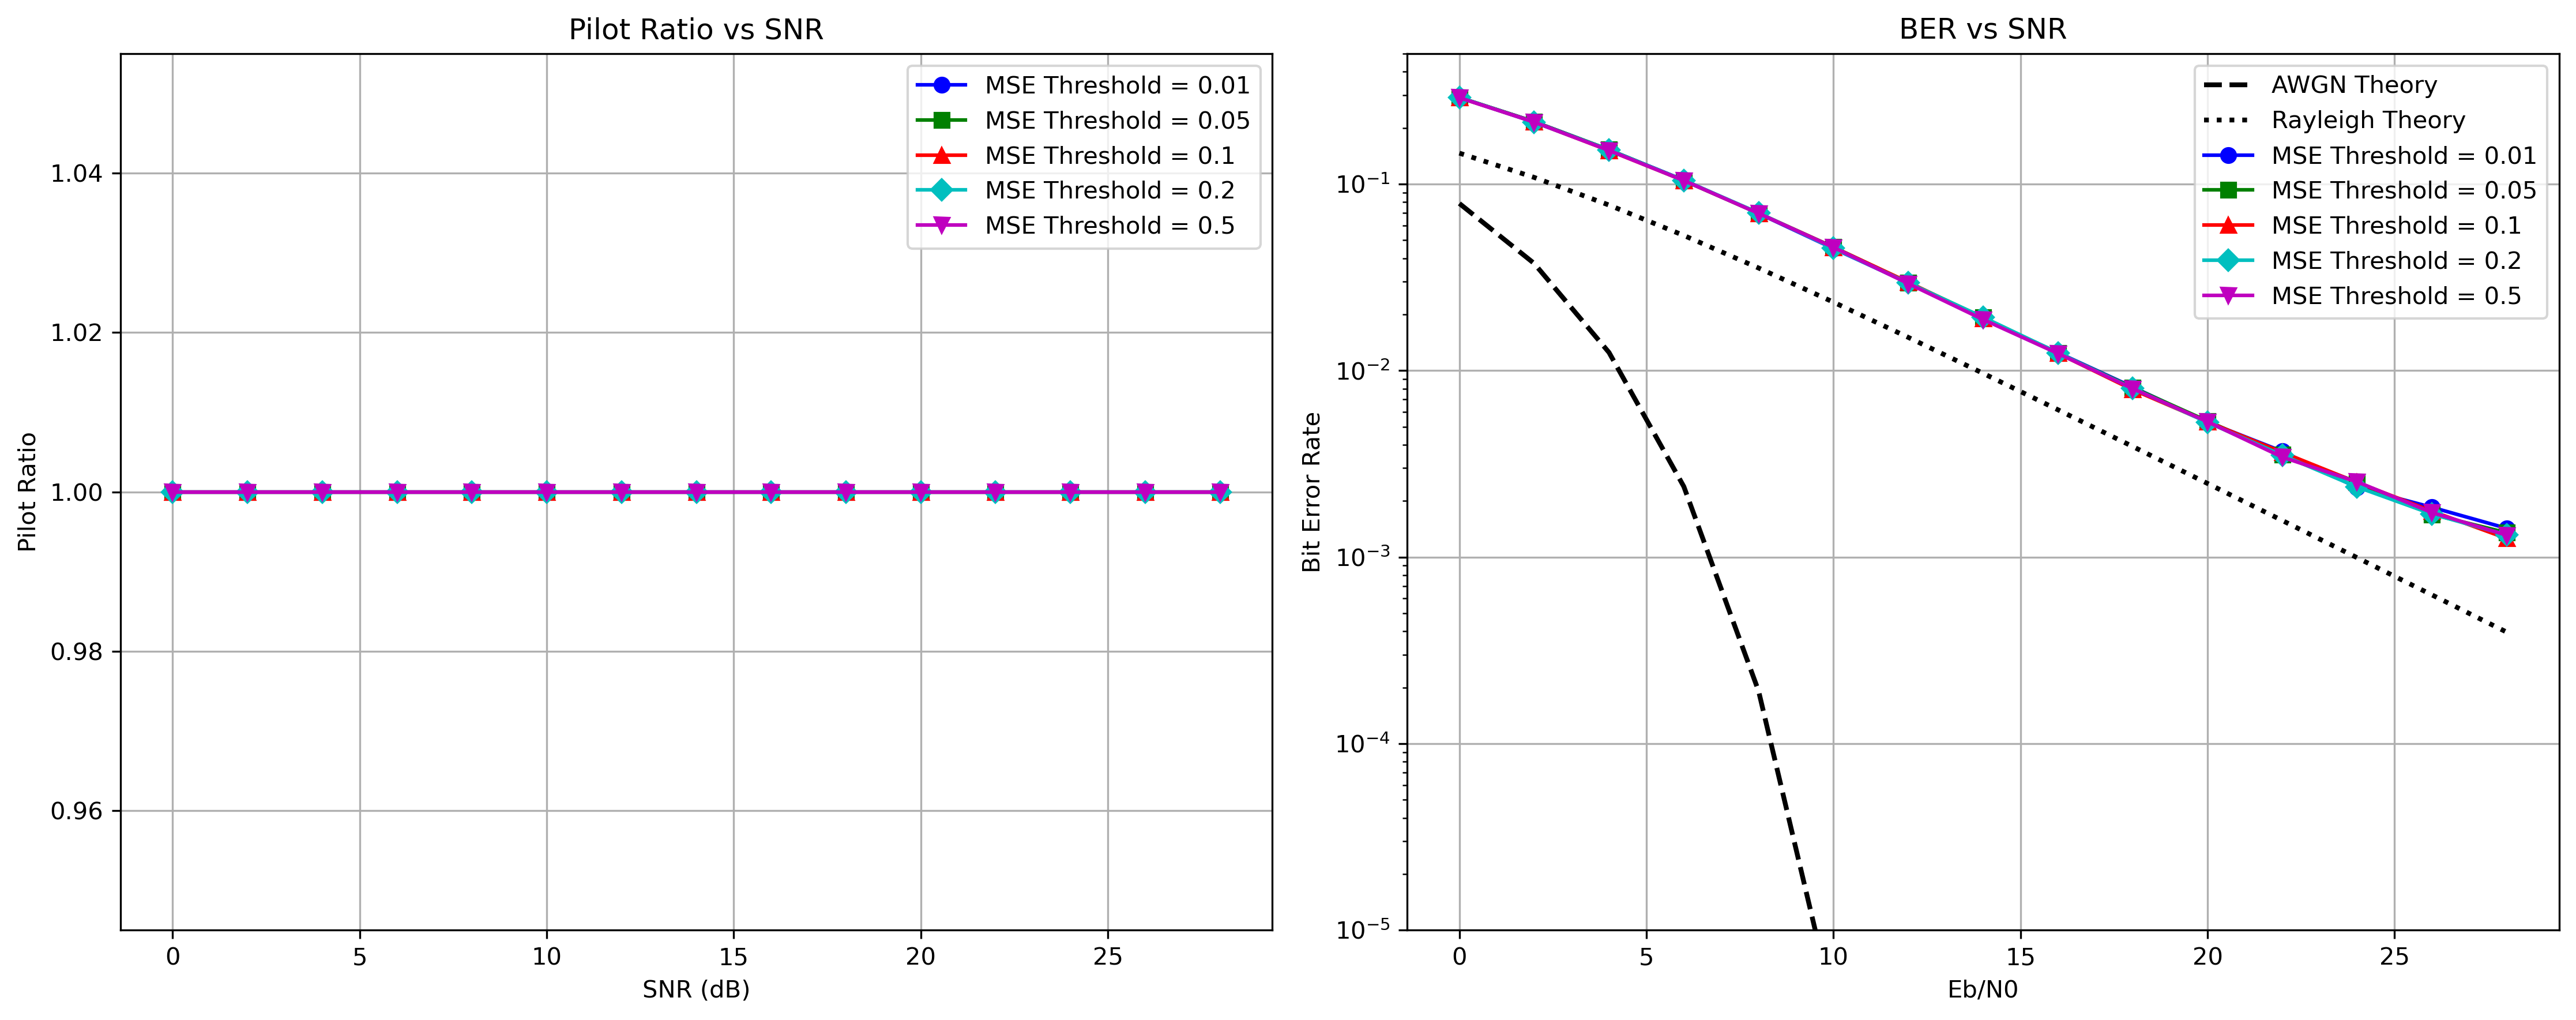

The table this chart was drawn from, first rows:
mse_threshold, snr, pilot_ratio, ber, avg_mse
0.01, 0, 1.0, 0.291, 0.1653
0.01, 2, 1.0, 0.2161, 0.11
0.01, 4, 1.0, 0.1526, 0.07322
0.01, 6, 1.0, 0.1049, 0.04804
0.01, 8, 1.0, 0.06955, 0.03202
0.01, 10, 1.0, 0.04511, 0.02135
0.01, 12, 1.0, 0.0295, 0.01431
0.01, 14, 1.0, 0.01903, 0.009784
0.01, 16, 1.0, 0.01248, 0.006952
0.01, 18, 1.0, 0.008156, 0.005142
0.01, 20, 1.0, 0.005296, 0.003986
0.01, 22, 1.0, 0.003686, 0.003265
0.01, 24, 1.0, 0.002358, 0.002823
0.01, 26, 1.0, 0.001848, 0.002522
0.01, 28, 1.0, 0.001426, 0.002351
0.05, 0, 1.0, 0.2915, 0.165
0.05, 2, 1.0, 0.2157, 0.1094
0.05, 4, 1.0, 0.1527, 0.07259
0.05, 6, 1.0, 0.1043, 0.04832
0.05, 8, 1.0, 0.06972, 0.0321
0.05, 10, 1.0, 0.0459, 0.02145
0.05, 12, 1.0, 0.02966, 0.01425
0.05, 14, 1.0, 0.01924, 0.009789
0.05, 16, 1.0, 0.01242, 0.006947
0.05, 18, 1.0, 0.0081, 0.00515
0.05, 20, 1.0, 0.005362, 0.004002
0.05, 22, 1.0, 0.003544, 0.00327
0.05, 24, 1.0, 0.002526, 0.002823
0.05, 26, 1.0, 0.001694, 0.002534
0.05, 28, 1.0, 0.00135, 0.002342
0.1, 0, 1.0, 0.2906, 0.1663
0.1, 2, 1.0, 0.2152, 0.1112
0.1, 4, 1.0, 0.1512, 0.07336
0.1, 6, 1.0, 0.1045, 0.04795
0.1, 8, 1.0, 0.0697, 0.0318
0.1, 10, 1.0, 0.04578, 0.02127
0.1, 12, 1.0, 0.02979, 0.01439
0.1, 14, 1.0, 0.01899, 0.009753
0.1, 16, 1.0, 0.01238, 0.006973
0.1, 18, 1.0, 0.007896, 0.005132
0.1, 20, 1.0, 0.005306, 0.004019
0.1, 22, 1.0, 0.003644, 0.003271
0.1, 24, 1.0, 0.002512, 0.002806
0.1, 26, 1.0, 0.001762, 0.002527
0.1, 28, 1.0, 0.001258, 0.002346
0.2, 0, 1.0, 0.2914, 0.1652
0.2, 2, 1.0, 0.2146, 0.1095
0.2, 4, 1.0, 0.1524, 0.07331
0.2, 6, 1.0, 0.1046, 0.04849
0.2, 8, 1.0, 0.07003, 0.03177
0.2, 10, 1.0, 0.04527, 0.02128
0.2, 12, 1.0, 0.02949, 0.01421
0.2, 14, 1.0, 0.01932, 0.009896
0.2, 16, 1.0, 0.01244, 0.006977
0.2, 18, 1.0, 0.008034, 0.005129
0.2, 20, 1.0, 0.005276, 0.003985
0.2, 22, 1.0, 0.003518, 0.00328
0.2, 24, 1.0, 0.002376, 0.002821
0.2, 26, 1.0, 0.001702, 0.002528
0.2, 28, 1.0, 0.001314, 0.002337
... 15 more rows
